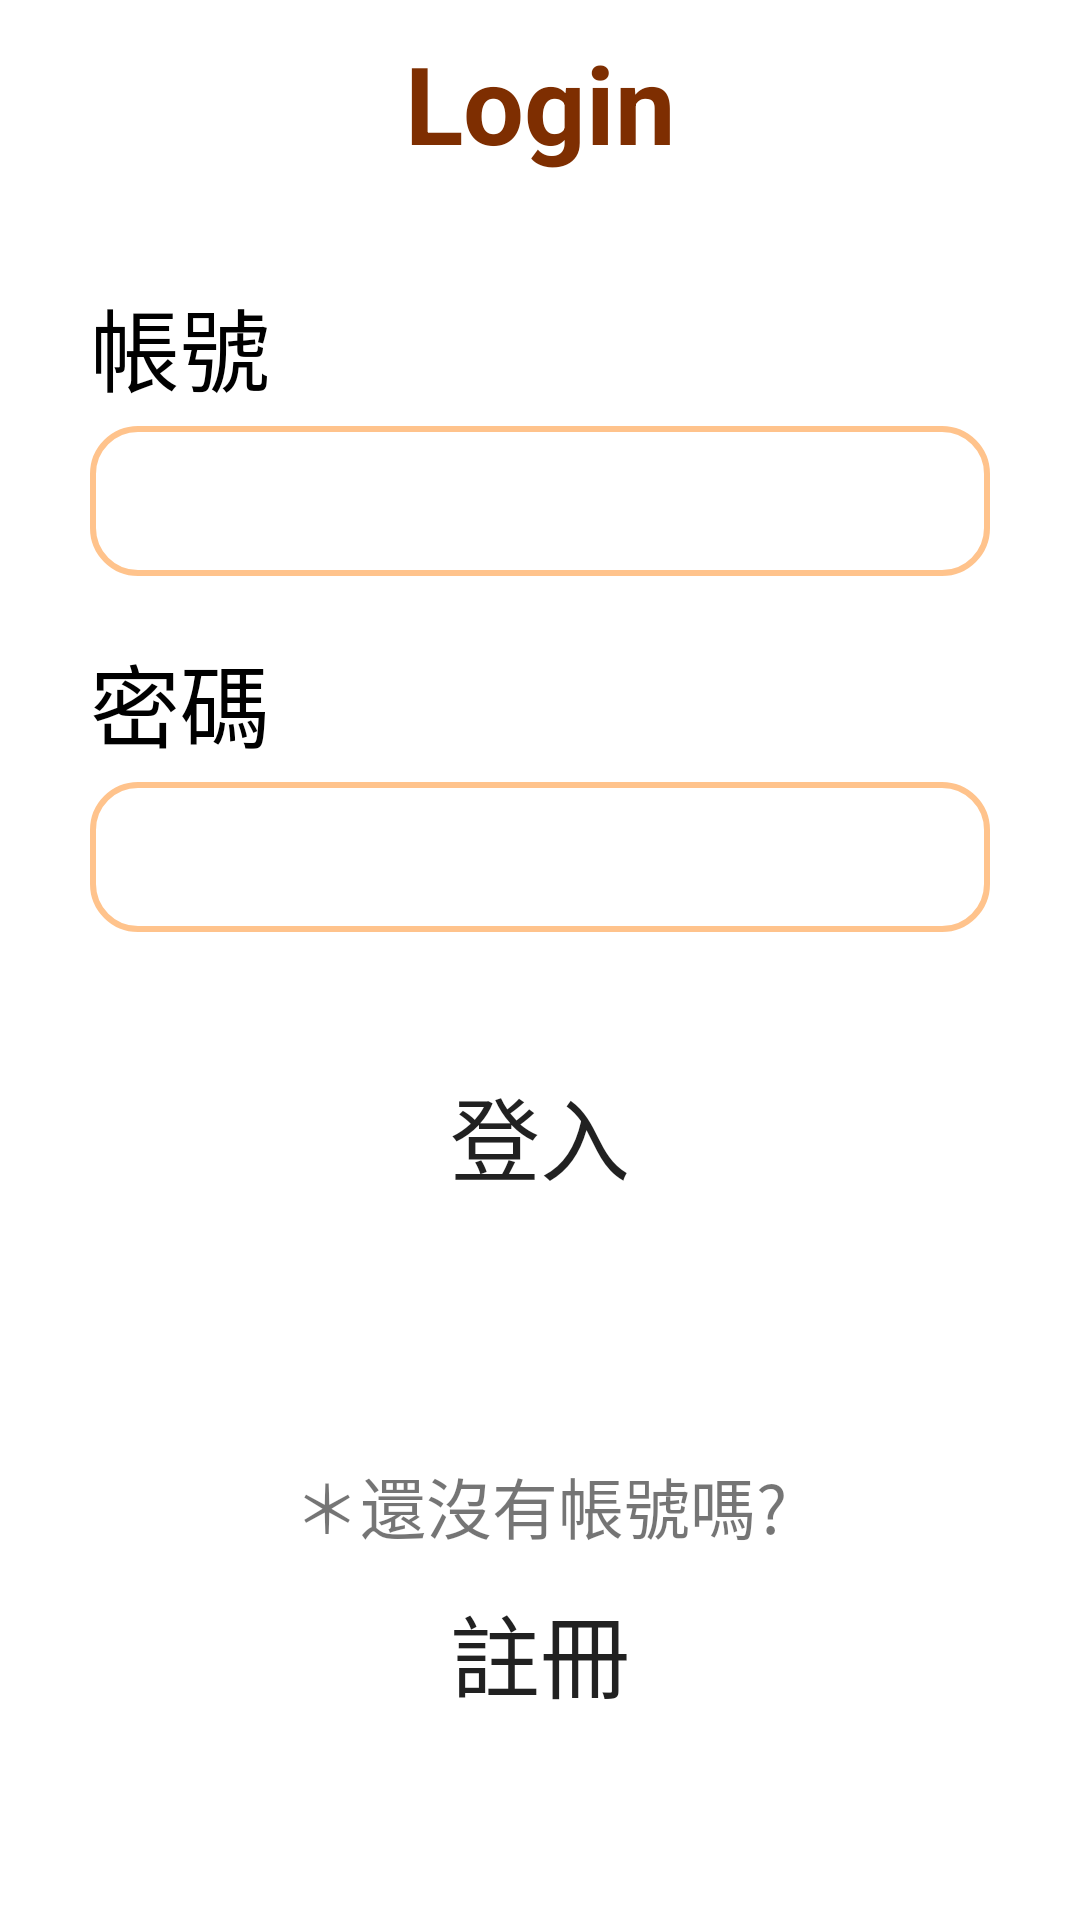

The Android layout XML behind this screen, and the referenced resources:
<!-- AndroidManifest.xml: application theme Theme.Meal_kotlin -->
<!-- res/layout/fragment_login.xml -->
<?xml version="1.0" encoding="utf-8"?>
<LinearLayout
    xmlns:android="http://schemas.android.com/apk/res/android"
    xmlns:tools="http://schemas.android.com/tools"
    android:layout_width="match_parent"
    android:layout_height="match_parent"
    android:orientation="vertical"
    android:paddingHorizontal="30dp"
    tools:context=".LoginFragment">

    <TextView
        android:layout_width="match_parent"
        android:layout_height="wrap_content"
        android:textSize="36sp"
        android:text="Login"
        android:textColor="#7E2E01"
        android:textStyle="bold"
        android:paddingVertical="10dp"
        android:gravity="center"
        android:layout_marginBottom="20dp"/>

    <TextView
        android:layout_width="match_parent"
        android:layout_height="wrap_content"
        android:textSize="30sp"
        android:text="帳號"
        android:textColor="@color/black"
        android:paddingVertical="5dp"/>

    <EditText
        android:id="@+id/account_input"
        android:layout_width="match_parent"
        android:layout_height="50dp"
        android:ems="10"
        android:inputType="text"
        android:background="@drawable/setting_input_1"
        android:textSize="30sp"
        android:paddingLeft="15dp"/>

    <TextView
        android:layout_width="match_parent"
        android:layout_height="wrap_content"
        android:textSize="30sp"
        android:text="密碼"
        android:textColor="@color/black"
        android:paddingTop="20dp"
        android:paddingBottom="5dp"/>

    <EditText
        android:id="@+id/password_input"
        android:layout_width="match_parent"
        android:layout_height="50dp"
        android:ems="10"
        android:inputType="text"
        android:background="@drawable/setting_input_1"
        android:textSize="30sp"
        android:layout_marginBottom="30dp"
        android:paddingLeft="15dp"/>

    <Button
        android:id="@+id/login_button"
        android:layout_width="250dp"
        android:layout_height="55dp"
        android:textSize="30sp"
        android:text="登入"
        android:layout_marginVertical="10dp"
        android:background="@drawable/custom_btn1"
        android:layout_gravity="center"/>

    <TextView
        android:layout_width="match_parent"
        android:layout_height="wrap_content"
        android:text="＊還沒有帳號嗎?"
        android:textSize="22sp"
        android:gravity="center"
        android:layout_marginTop="70dp"/>

    <Button
        android:id="@+id/registerbtn"
        android:layout_width="250dp"
        android:layout_height="55dp"
        android:textSize="30sp"
        android:text="註冊"
        android:layout_marginTop="5dp"
        android:background="@drawable/custom_btn1"
        android:layout_gravity="center"/>



</LinearLayout>
<!-- resources referenced by this layout -->
<resources>
  <!-- drawable custom_btn1 (drawable) -->
  <?xml version="1.0" encoding="utf-8"?>
  <shape
      xmlns:android="http://schemas.android.com/apk/res/android"
      android:shape="rectangle">
      
      <corners android:radius="30dp"/>
  
  </shape>
  <!-- drawable setting_input_1 (drawable) -->
  <?xml version="1.0" encoding="utf-8"?>
  <selector xmlns:android="http://schemas.android.com/apk/res/android">
  
      <item>
          <shape android:shape="rectangle">
              <solid android:color="#FFF"/>
              <corners android:radius="15dp"/>
              <stroke
                  android:color="#FFC38C"
                  android:width="2dp"/>
          </shape>
      </item>
  
  
  
  </selector>
  <style name="Theme.Meal_kotlin" parent="Theme.MaterialComponents.DayNight.NoActionBar">
          
          <item name="colorPrimary">#FFC38C</item>
          <item name="colorPrimaryVariant">@color/purple_700</item>
          <item name="colorOnPrimary">@color/white</item>
          
          <item name="colorSecondary">@color/teal_200</item>
          <item name="colorSecondaryVariant">@color/teal_700</item>
          <item name="colorOnSecondary">@color/black</item>
          
          <item name="android:statusBarColor" tools:targetApi="l">?attr/colorPrimaryVariant</item>
          
      </style>
  <!-- not gathered from this repository: default colours our renderer supplied (Android Studio template values) -->
  <color name="purple_700">#FF3700B3</color>
  <color name="teal_200">#FF03DAC5</color>
  <color name="teal_700">#FF018786</color>
  <color name="black">#FF000000</color>
  <color name="white">#FFFFFFFF</color>
</resources>
